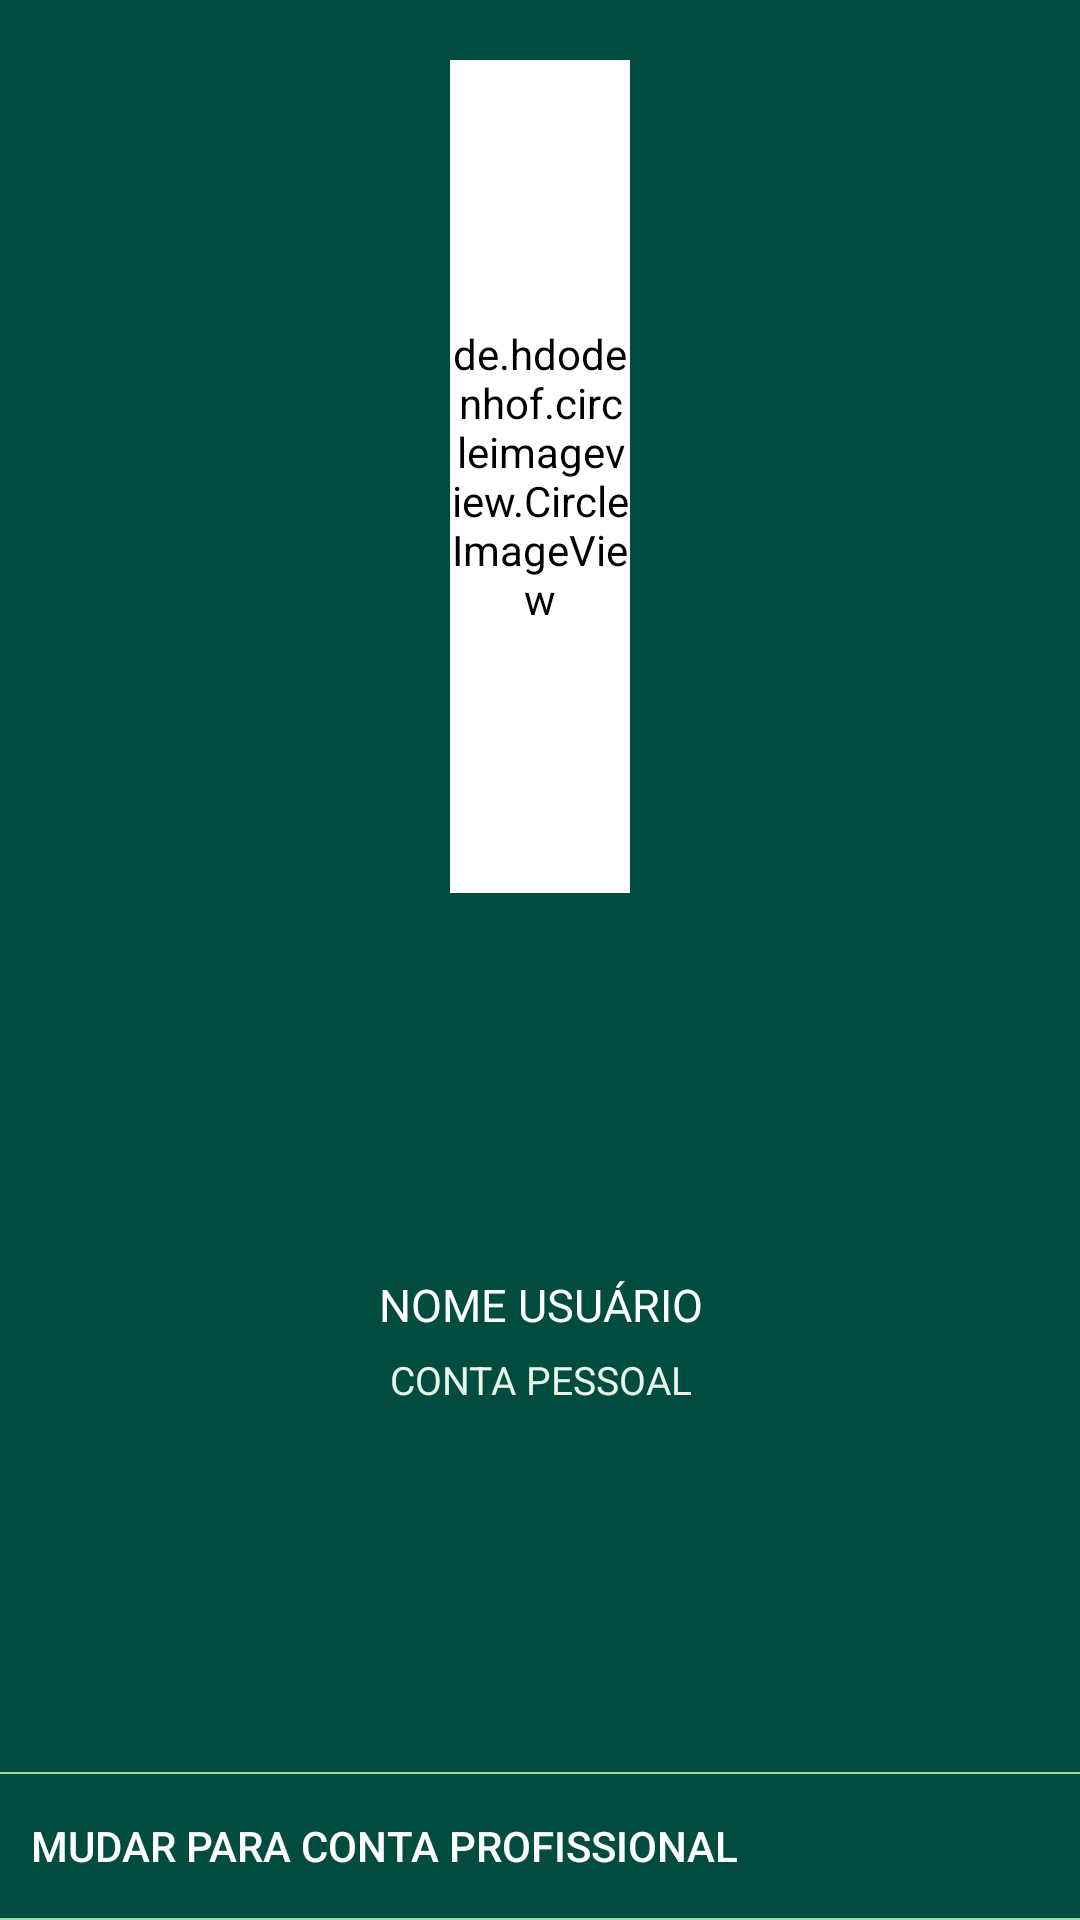

Produce the Android XML layout that renders to this screen, including the resource entries it uses.
<!-- AndroidManifest.xml: application theme AppTheme -->
<!-- res/layout/header_layout_home.xml -->
<LinearLayout xmlns:android="http://schemas.android.com/apk/res/android"
    xmlns:app="http://schemas.android.com/apk/res-auto"
    android:layout_width="match_parent"
    android:layout_height="wrap_content"
    android:background="@color/background_type_teal"
    android:gravity="center_horizontal"
    android:orientation="vertical"
    android:paddingTop="20dp">

    <de.hdodenhof.circleimageview.CircleImageView
        android:id="@+id/imb_foto_perfil"
        android:layout_width="60dp"
        android:layout_height="60dp"
        android:layout_gravity="center"
        android:layout_weight="1.0"
        android:src="@drawable/account_circle"
        android:tint="@color/branco"
        android:backgroundTint="@color/branco"
        app:civ_border_color="@color/branco"
        android:layout_marginBottom="10dp"
        app:civ_border_width="0.5dp" />


    <de.hdodenhof.circleimageview.CircleImageView
        android:id="@+id/imb_foto_perfil_profissional"
        android:layout_width="60dp"
        android:layout_height="60dp"
        android:layout_gravity="center"
        android:layout_weight="1.0"
        android:src="@drawable/store"
        android:tint="@color/branco"
        android:visibility="gone"
        app:civ_border_color="@color/branco"
        android:layout_marginBottom="10dp"
        app:civ_border_width="0.5dp" />
    <LinearLayout
        android:layout_width="match_parent"
        android:layout_height="wrap_content"
        android:layout_gravity="center_vertical|center_horizontal"
        android:layout_weight="1.0"
        android:gravity="center_horizontal|center_vertical"
        android:orientation="vertical"
        android:padding="5dp">

        <TextView
            android:id="@+id/txt_usuario_perfil"
            android:layout_width="wrap_content"
            android:layout_height="wrap_content"
            android:layout_gravity="center_horizontal|center_vertical"
            android:gravity="center_horizontal|center_vertical"
            android:padding="3dp"
            android:text="NOME USUÁRIO"
            android:textColor="@color/branco"
            android:textSize="15sp" />

        <TextView
            android:id="@+id/txt_tipo_conta"
            android:layout_width="wrap_content"
            android:layout_height="wrap_content"
            android:layout_gravity="center_horizontal|center_vertical"
            android:gravity="center_horizontal|center_vertical"
            android:padding="3dp"
            android:text="CONTA PESSOAL"
            android:textColor="@color/green_50"
            android:textSize="13sp" />
    </LinearLayout>
    <View
        android:layout_marginTop="5dp"
        android:layout_width="match_parent"
        android:layout_height="0.5dp"
        android:background="@color/green_200"></View>
    <Button
        android:id="@+id/b_seja_conta_profissional"
        android:layout_width="wrap_content"
        android:layout_height="wrap_content"
        android:text="MUDAR PARA CONTA PROFISSIONAL"
        android:padding="10dp"
        android:layout_gravity="left"
        android:textColor="@color/branco"
        android:background="@android:color/transparent"/>

    <View
        android:layout_width="match_parent"
        android:layout_height="0.5dp"
        android:background="@color/green_200"></View>

</LinearLayout>
<!-- resources referenced by this layout -->
<resources>
  <color name="background_type_teal">#004d40</color>
  <color name="branco">#ffffff</color>
  <color name="green_200">#a5d6a7</color>
  <color name="green_50">#e8f5e9</color>
  <!-- drawable account_circle (drawable) -->
  <vector xmlns:android="http://schemas.android.com/apk/res/android"
      android:height="24dp"
      android:width="24dp"
      android:viewportWidth="24"
      android:viewportHeight="24">
      <path android:fillColor="#ffffff" android:pathData="M12,19.2C9.5,19.2 7.29,17.92 6,16C6.03,14 10,12.9 12,12.9C14,12.9 17.97,14 18,16C16.71,17.92 14.5,19.2 12,19.2M12,5A3,3 0 0,1 15,8A3,3 0 0,1 12,11A3,3 0 0,1 9,8A3,3 0 0,1 12,5M12,2A10,10 0 0,0 2,12A10,10 0 0,0 12,22A10,10 0 0,0 22,12C22,6.47 17.5,2 12,2Z" />
  </vector>
  <!-- drawable store (drawable) -->
  <vector xmlns:android="http://schemas.android.com/apk/res/android"
      android:height="24dp"
      android:width="24dp"
      android:viewportWidth="24"
      android:viewportHeight="24">
      <path android:fillColor="#ffffff" android:pathData="M12,18H6V14H12M21,14V12L20,7H4L3,12V14H4V20H14V14H18V20H20V14M20,4H4V6H20V4Z" />
  </vector>
  <style name="AppTheme" parent="Theme.AppCompat.Light.NoActionBar">
          
          <item name="colorPrimary">@color/colorPrimary</item>
          <item name="colorPrimaryDark">@color/colorPrimaryDark</item>
          <item name="colorAccent">#00c853</item>
      </style>
  <color name="colorPrimary">#008577</color>
  <color name="colorPrimaryDark">#00574B</color>
</resources>
